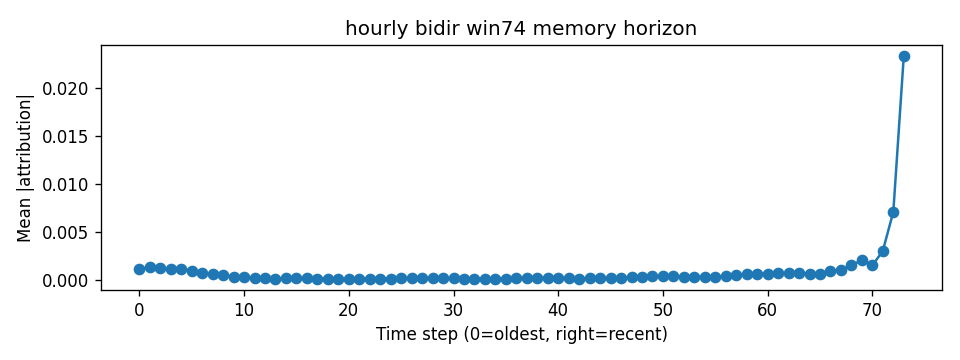

The data file committed next to this chart (first rows):
step, mean_abs_attr
0, 0.001144
1, 0.001372
2, 0.001233
3, 0.001146
4, 0.0012
5, 0.0009941
6, 0.0007086
7, 0.0006083
8, 0.0005635
9, 0.0003643
10, 0.000297
11, 0.0002727
12, 0.0002042
13, 0.0001529
14, 0.0001828
15, 0.0002044
16, 0.0001869
17, 0.0001581
18, 0.0001368
19, 0.0001259
20, 0.0001259
21, 0.0001405
22, 0.0001375
23, 0.0001282
24, 0.00015
25, 0.0001836
26, 0.000218
27, 0.000229
28, 0.0002171
29, 0.0001797
30, 0.0001716
31, 0.0001523
32, 0.0001449
33, 0.0001325
34, 0.0001313
35, 0.0001622
36, 0.0002012
37, 0.0002294
38, 0.0002371
39, 0.0002272
40, 0.0002014
41, 0.0001745
42, 0.000169
43, 0.0001742
44, 0.0001898
45, 0.0002142
46, 0.0002536
47, 0.0003113
48, 0.0003667
49, 0.0003921
50, 0.0003865
51, 0.0003798
52, 0.0003701
53, 0.0003462
54, 0.0003223
55, 0.0003291
56, 0.000395
57, 0.0004911
58, 0.0006124
59, 0.0006655
... 14 more rows
